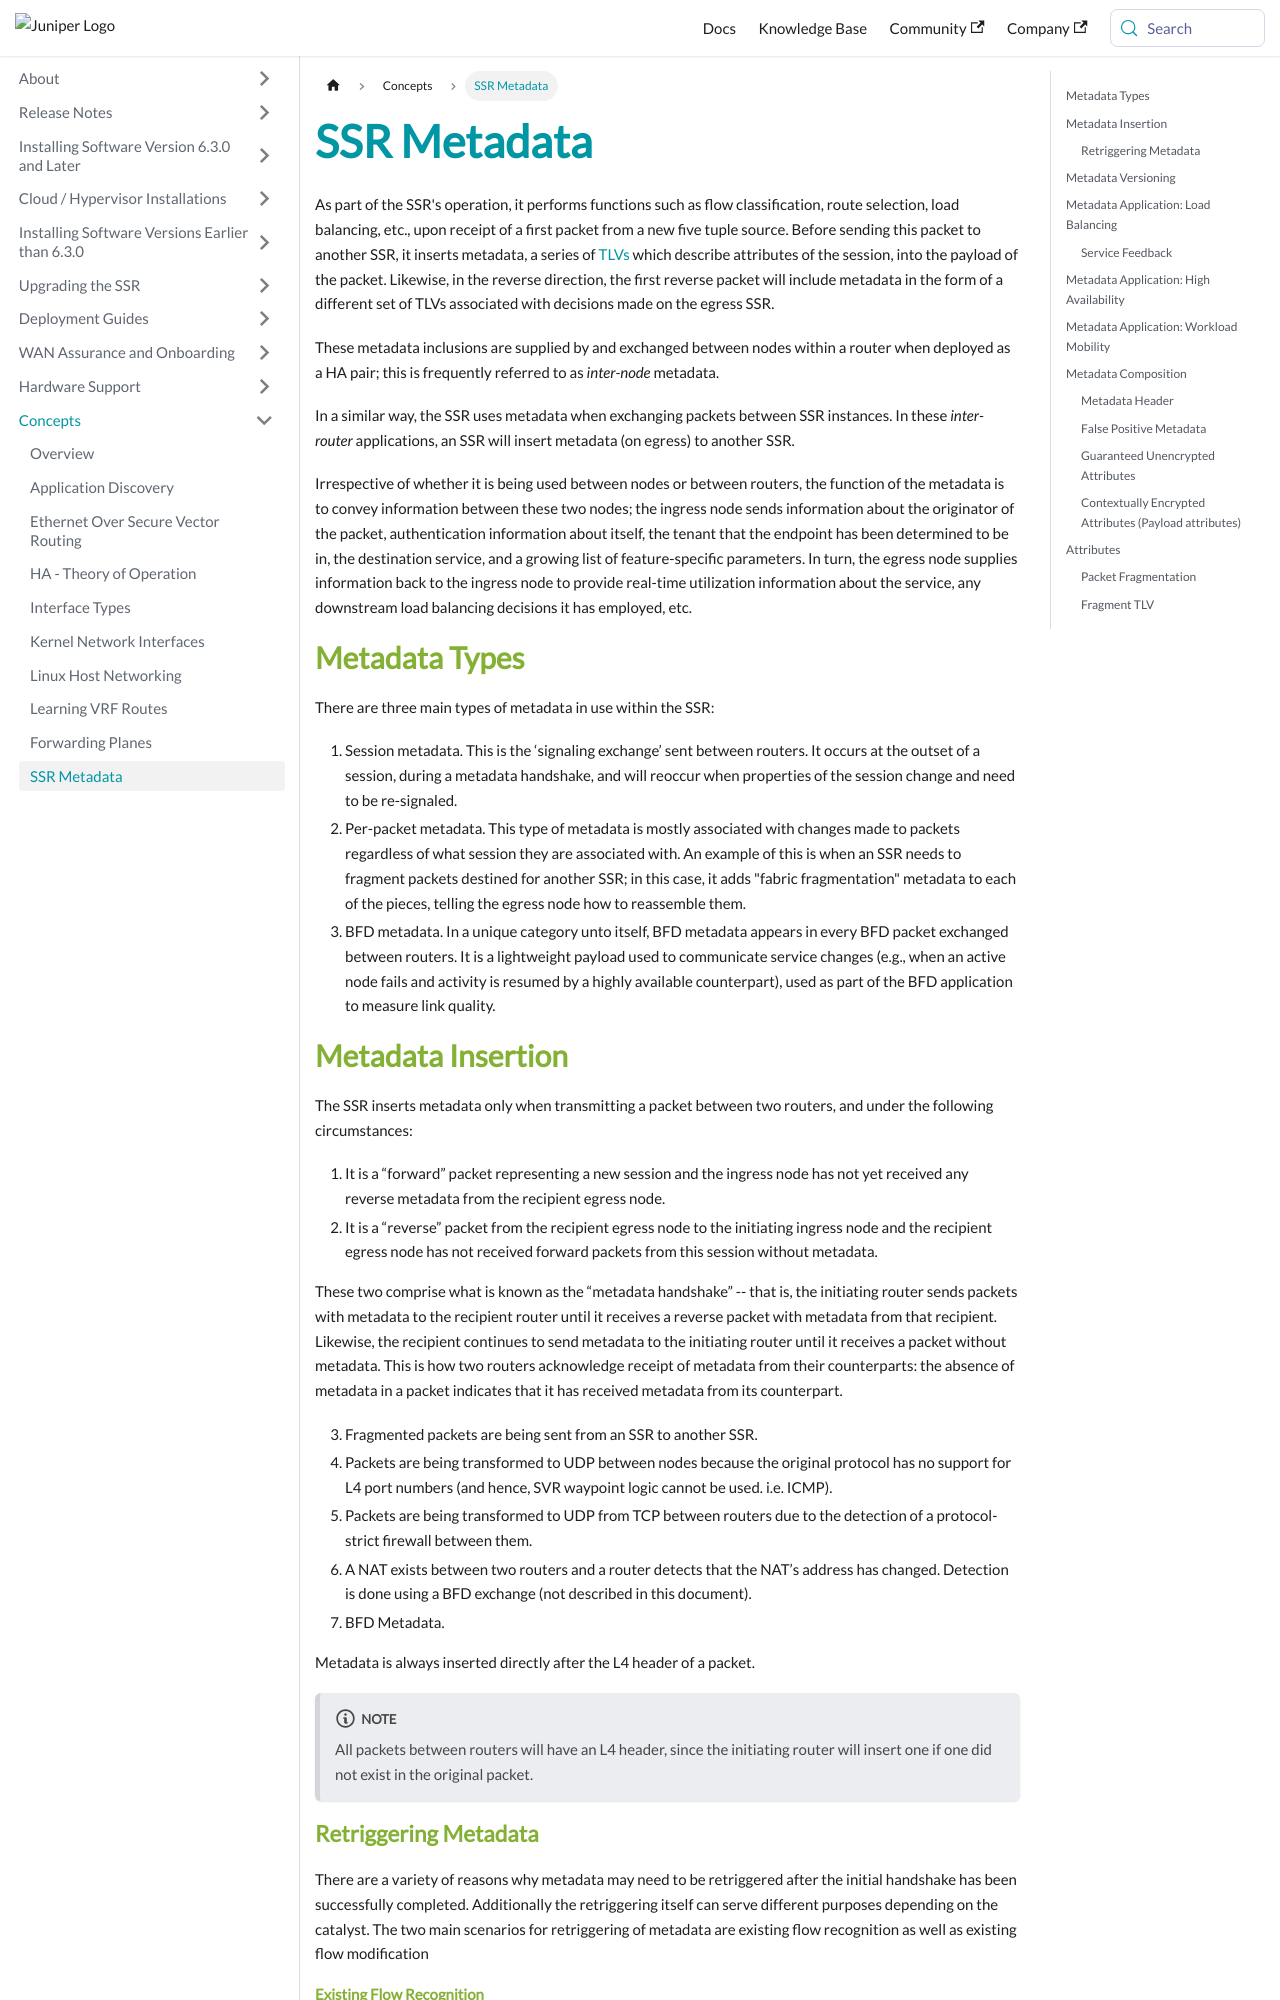

repository: 128technology/docs · page: docs/concepts_metadata/index.html · generator: docusaurus

---
title: SSR Metadata
---

As part of the SSR's operation, it performs functions such as flow classification, route selection, load balancing, etc., upon receipt of a first packet from a new five tuple source. Before sending this packet to another SSR, it inserts metadata, a series of [TLVs](https://en.wikipedia.org/wiki/Type-length-value) which describe attributes of the session, into the payload of the packet. Likewise, in the reverse direction, the first reverse packet will include metadata in the form of a different set of TLVs associated with decisions made on the egress SSR.

These metadata inclusions are supplied by and exchanged between nodes within a router when deployed as a HA pair; this is frequently referred to as _inter-node_ metadata.

In a similar way, the SSR uses metadata when exchanging packets between SSR instances. In these _inter-router_ applications, an SSR will insert metadata (on egress) to another SSR.

Irrespective of whether it is being used between nodes or between routers, the function of the metadata is to convey information between these two nodes; the ingress node sends information about the originator of the packet, authentication information about itself, the tenant that the endpoint has been determined to be in, the destination service, and a growing list of feature-specific parameters. In turn, the egress node supplies information back to the ingress node to provide real-time utilization information about the service, any downstream load balancing decisions it has employed, etc.

## Metadata Types

There are three main types of metadata in use within the SSR:
1. Session metadata. This is the ‘signaling exchange’ sent between routers. It occurs at the outset of a session, during a metadata handshake, and will reoccur when properties of the session change and need to be re-signaled.
2. Per-packet metadata. This type of metadata is mostly associated with changes made to packets regardless of what session they are associated with. An example of this is when an SSR needs to fragment packets destined for another SSR; in this case, it adds "fabric fragmentation" metadata to each of the pieces, telling the egress node how to reassemble them.
3. BFD metadata. In a unique category unto itself, BFD metadata appears in every BFD packet exchanged between routers. It is a lightweight payload used to communicate service changes (e.g., when an active node fails and activity is resumed by a highly available counterpart), used as part of the BFD application to measure link quality.

## Metadata Insertion

The SSR inserts metadata only when transmitting a packet between two routers, and under the following circumstances:
1. It is a “forward” packet representing a new session and the ingress node has not yet received any reverse metadata from the recipient egress node.
2. It is a “reverse” packet from the recipient egress node to the initiating ingress node and the recipient egress node has not received forward packets from this session without metadata.

These two comprise what is known as the “metadata handshake” -- that is, the initiating router sends packets with metadata to the recipient router until it receives a reverse packet with metadata from that recipient. Likewise, the recipient continues to send metadata to the initiating router until it receives a packet without metadata. This is how two routers acknowledge receipt of metadata from their counterparts: the absence of metadata in a packet indicates that it has received metadata from its counterpart.

3. Fragmented packets are being sent from an SSR to another SSR.
4. Packets are being transformed to UDP between nodes because the original protocol has no support for L4 port numbers (and hence, SVR waypoint logic cannot be used. i.e. ICMP).
5. Packets are being transformed to UDP from TCP between routers due to the detection of a protocol-strict firewall between them.
6. A NAT exists between two routers and a router detects that the NAT’s address has changed.  Detection is done using a BFD exchange (not described in this document).
7. BFD Metadata.

Metadata is always inserted directly after the L4 header of a packet.

:::note
All packets between routers will have an L4 header, since the initiating router will insert one if one did not exist in the original packet.
:::

### Retriggering Metadata

There are a variety of reasons why metadata may need to be retriggered after the initial handshake has been successfully completed. Additionally the retriggering itself can serve different purposes depending on the catalyst. The two main scenarios for retriggering of metadata are existing flow recognition as well as existing flow modification
